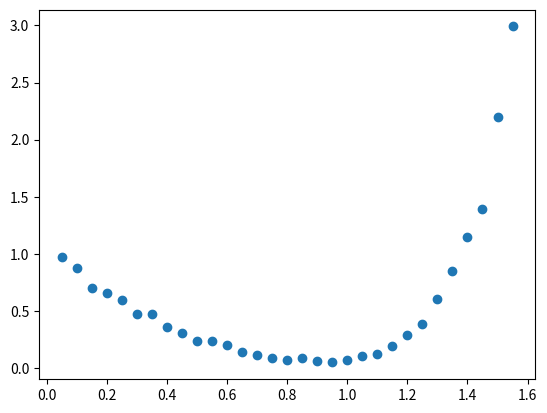

The matplotlib source for this figure:
# This is a Monte Carlo exercise to practice the crude and importance sampling MC methods
# Credit for exercise is attributed to: https://www.ias.ac.in/article/fulltext/reso/019/08/0713-0739

import numpy as np
import math
import random
import matplotlib.pyplot as plt

PI = 3.1415926
a = 0
b = PI

# Integrand
def f_of_x(x):
    return 1.0/(x**2 + (math.cos(x))**2)


# Random number generator
def get_rand_num(min_val, max_val):
    return random.uniform(min_val, max_val)


# Crude Monte Carlo Evaluation
def crude_MC(a, b, num_samples):

    sum_of_samples = 0
    for i in range(num_samples):
        x = get_rand_num(a, b)
        sum_of_samples += f_of_x(x)

    return float(sum_of_samples * (b - a)/num_samples)


print("The crude Monte Carlo approximation is: " + str(crude_MC(0, PI, 10000)))


# Crude MC variance
def crude_MC_var(a, b, num_samples):

    # find ave of squares
    running_total = 0
    for i in range(num_samples):
        x = get_rand_num(a, b)
        running_total += f_of_x(x)**2
    ave_of_squares = running_total * (b - a)/num_samples


    # find square of ave
    running_total = 0
    for i in range(num_samples):
        x = get_rand_num(a, b)
        running_total += f_of_x(x)
    square_of_ave = (running_total * (b - a)/num_samples)**2

    return math.fabs(ave_of_squares - square_of_ave)

print("The crude Monte Carlo variance is: " + str(crude_MC_var(0, PI, 10000)))


# Importance function
def g_of_x(x, A, lamda):
    return A * math.exp(-1 * lamda * x)


# Inverse function
def G_inv_of_r(lamda):
    return (-1/lamda) * math.log((1 - math.exp(-PI * lamda))/lamda)


# Importance Sampling MC Variance
def is_MC_var(a, b, lamda, num_samples):
    A = lamda / (1 - math.exp(-1*PI*lamda))

    # find ave of squares
    running_total = 0
    for i in range(num_samples):
        x = get_rand_num(a, b)
        running_total += (f_of_x(x)/g_of_x(x, A, lamda)) ** 2

    ave_of_squares = running_total / num_samples

    # find square of ave
    running_total = 0
    for i in range(num_samples):
        x = get_rand_num(a, b)
        running_total += f_of_x(x)/g_of_x(x, A, lamda)
    square_of_ave = (running_total / num_samples) ** 2

    return math.fabs(ave_of_squares - square_of_ave)


# Find lowest variance by testing a range of lamda values
test_lamdas = np.arange(0.05, 1.6, 0.05)
variance = np.zeros(len(test_lamdas))

for i in range(len(test_lamdas)):
    variance[i] = is_MC_var(a=0, b=PI, lamda=test_lamdas[i], num_samples=10000)

plt.figure()
plt.plot(test_lamdas, variance, 'o')
plt.show()

optimal_lamda = test_lamdas[np.argmin(np.asarray(variance))]
IS_variance = variance[np.argmin(np.asarray(variance))]

print("Using importance sampling, the minimum variance is found to be " + str(IS_variance) + " when lambda is " + str(optimal_lamda) + ".")


# Run importance sampling MC using optimal lambda value
def is_MC(lamda, num_samples):
    A = lamda / (1 - math.exp(-1*PI*lamda))

    running_total = 0
    for i in range(num_samples):
        r = get_rand_num(0, 1)
        running_total += f_of_x(G_inv_of_r(lamda)) / g_of_x(G_inv_of_r(lamda), A, lamda)

    return float(running_total/num_samples)


print("The importance sampling Monte Carlo approximation is: " + str(is_MC(optimal_lamda, 10000)) + ".")

